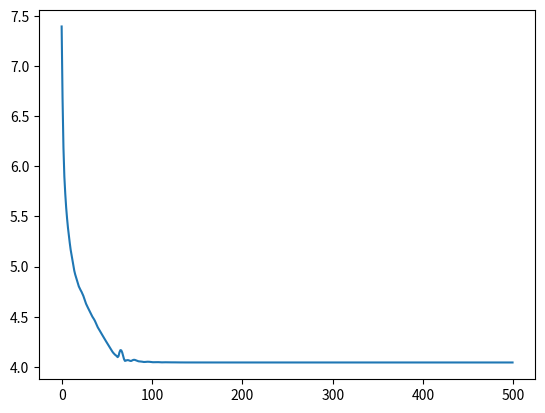
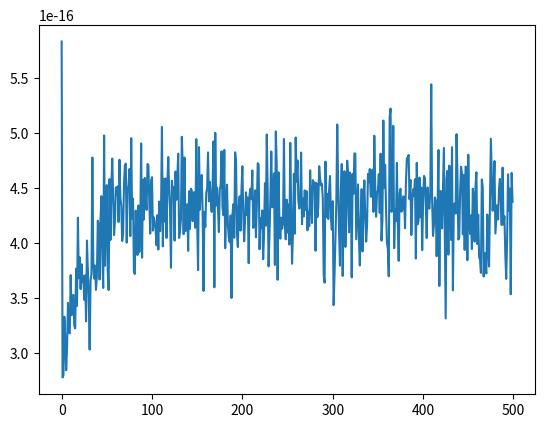
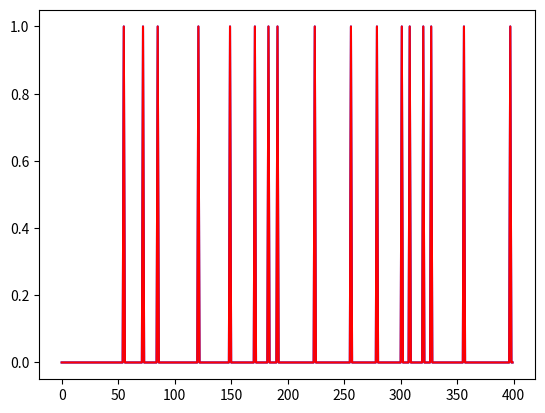

Generate these figures, in order, with matplotlib:
#!/usr/bin/env python3
# -*- coding: utf-8 -*-
"""
Created on Wed Jan 13 11:27:56 2021

[redacted]
"""

import numpy as np
import matplotlib.pyplot as plt

def prox_l1( x, tau ):
    """
    Proximal operator of l1 norm: prox_{tau ||.||_1}( x )
    
    Parameters
    ----------
    x: ndarray
        argument of prox
    tau: float
        parameter
        
    Returns
    -------
    ndarray
        the value of prox_{tau ||.||_1}( x )
    """
    thr = np.where( np.abs( x ) > 1e-15, np.abs( x ), 1e-15 )
    term = 1 - tau / thr
    return np.where( term > 0, term, 0 ) * x

def proj_set( x, y, A, At ):
    """
    Projection on the set y = Ax
    
    Parameters
    ----------
    x: ndarray
        vector of size n
    y: ndarray
        vector of observations of size m
    A: function
        observation operator; argument is ndarray of size n, output is ndarray of size m
    At: function
        operator corresponding to the pseudoinverse of A: At = A^* ( A A^* )^{-1}; for a unitary A we have At = A^*.
        
    Returns
    -------
    ndarray
        the projected value
    """
    return x + At( y - A( x ) )

def dr1( y, A, At, niter, gamma, plot_error ):
    """
    Implementation of the Douglas-Rachford algorithm to solve min ||x||_1 under constraint y = Ax
    
    Parameters
    ----------
    y: ndarray
        vector of observations of size m
    A: function
        observation operator; argument is ndarray of size n, output is ndarray of size m
    At: function
        operator corresponding to the pseudoinverse of A: At = A^* ( A A^* )^{-1}; for a unitary A we have At = A^*.
    niter: int
        number of iterations of DR algorithm
    gamma: float
        parameter of DR algorithm
    plot_error: bool
        if True then plot error and L1 norm of x
        
    Returns
    -------
    ndarray
        vector x an approximate solution of the minimization problem
    
    """
    
    norm_y = np.linalg.norm( y )
    y = y / norm_y
    
    #Parameters of Douglas Rachford 
    lam = 1#1.5

    z = np.zeros( ( At( y ) ).shape ) # z is of size nx1
    L1 = np.zeros( niter )
    err = np.zeros( niter )

    for i in range( niter ):
        x = proj_set( z, y, A, At )
        z = z + lam * ( prox_l1( 2 * x - z, gamma ) - x )
        
        L1[ i ] = np.sum( np.abs( x ) )
        err[ i ] = np.linalg.norm( y - A( x ) )

    if plot_error:
        plt.figure()
        plt.plot( L1 )
        plt.show()
        plt.figure()
        plt.plot( err )
        plt.show()
    
    rec = x * norm_y
    
    return rec

if __name__ == "__main__":
    
    np.random.seed( 0 )
    n = 400
    p = round( n / 4 )
    A_matr = np.random.randn( p, n ) / np.sqrt( p )
    AH = np.conj( A_matr.T )
    A = lambda x: np.dot( A_matr, x ) 
    At = lambda y: np.dot( AH, np.dot( np.linalg.inv( np.dot( A_matr, AH ) ), y ) )
    
    s = 17
    sel = np.random.permutation( n )
    x0 = np.zeros( ( n, 1 ) )
    x0[ sel[ 0 : s ] ] = 1
    
    y = np.dot( A_matr, x0 )
    
    niter = 500
    
    x_final = dr1( y, A, At, niter, 1e-2, True )
    
    fig = plt.figure()
    plt.plot( x0, 'b' )
    plt.plot( x_final, 'r' )
    plt.show()

